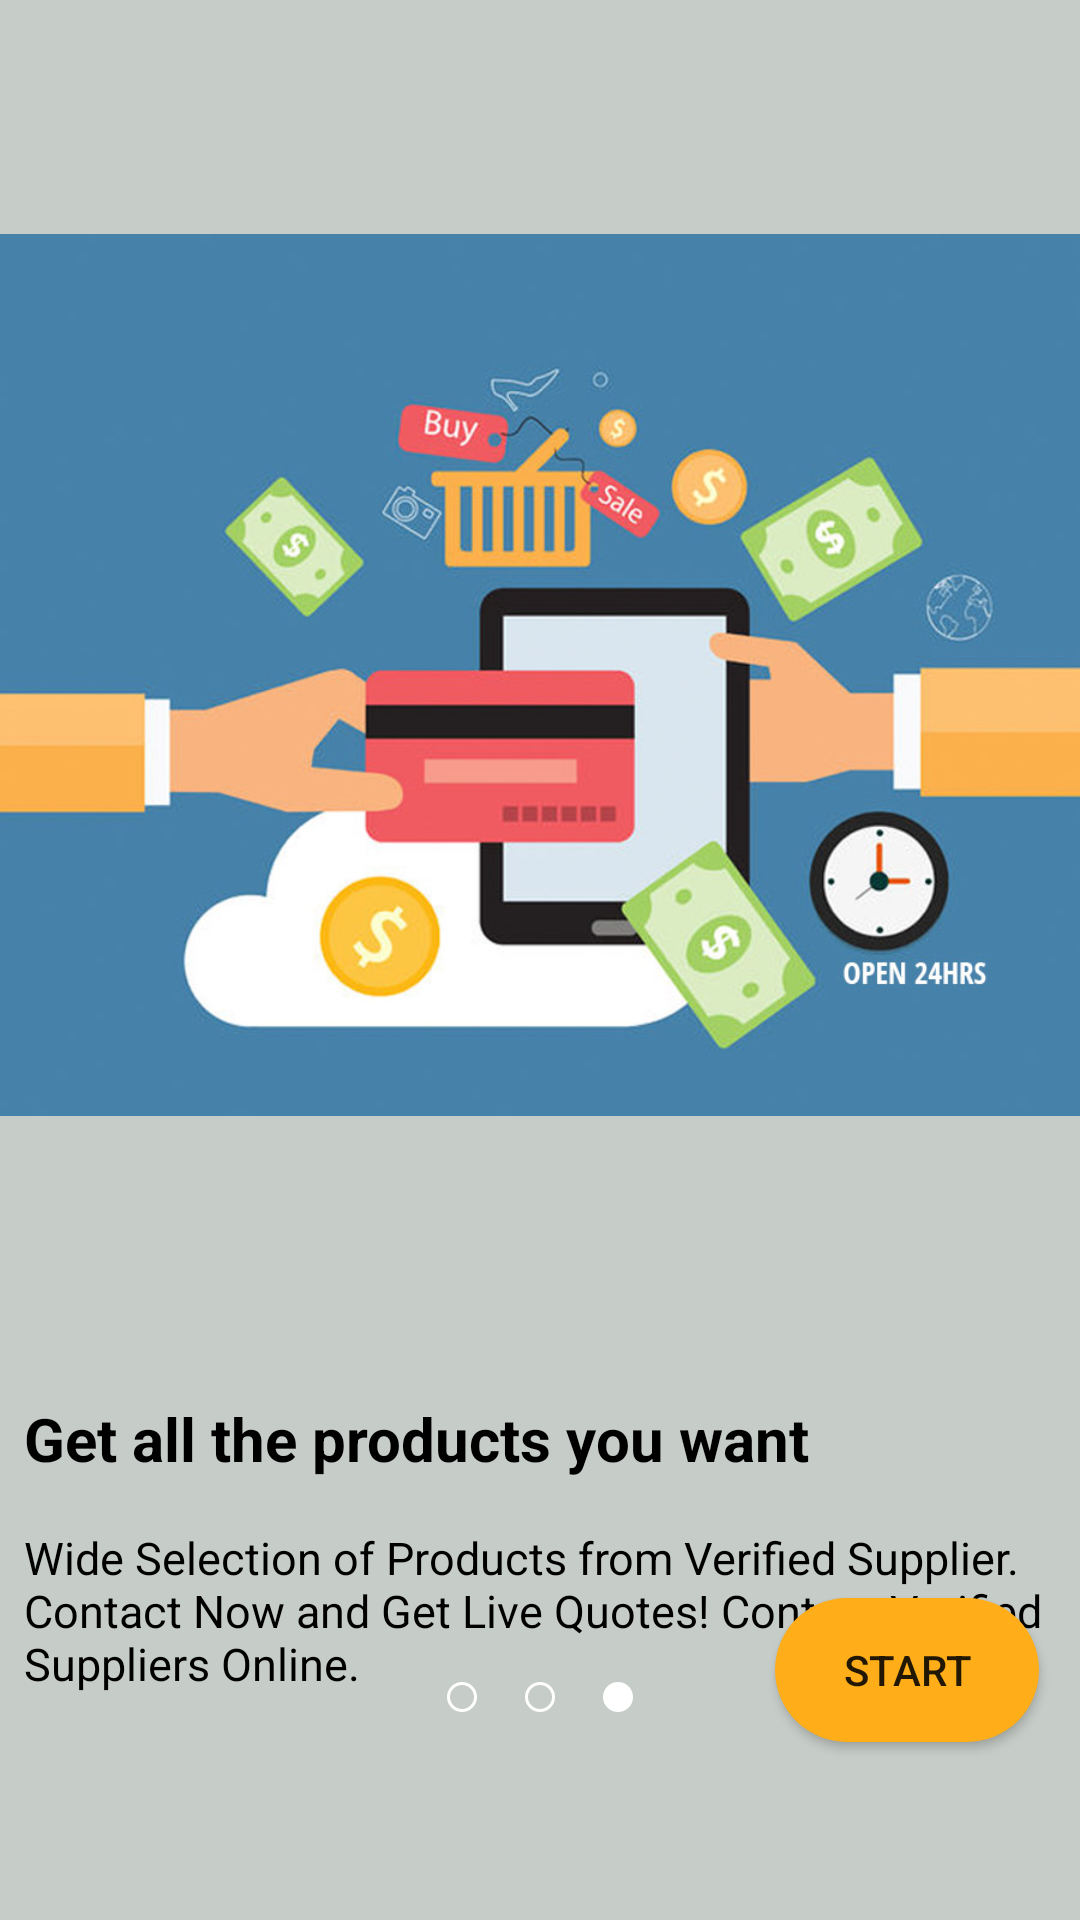

The Android layout XML behind this screen, and the referenced resources:
<!-- AndroidManifest.xml: application theme Theme.MyCommerce -->
<!-- res/layout/fragment_c.xml -->
<?xml version="1.0" encoding="utf-8"?>
<androidx.constraintlayout.widget.ConstraintLayout xmlns:android="http://schemas.android.com/apk/res/android"
    xmlns:tools="http://schemas.android.com/tools"
    android:layout_width="match_parent"
    android:layout_height="match_parent"
    xmlns:app="http://schemas.android.com/apk/res-auto"
    android:background="@color/fragmentC"
    tools:context=".FRAGMENTS.FragmentC">

    <ImageView
        android:id="@+id/i1"
        android:layout_width="360dp"
        android:layout_height="450dp"
        android:layout_marginStart="8dp"
        android:layout_marginEnd="8dp"
        android:src="@drawable/ecommerce_intro4"
        app:layout_constraintEnd_toEndOf="parent"
        app:layout_constraintStart_toStartOf="parent"
        app:layout_constraintTop_toTopOf="parent" />

    <TextView
        android:id="@+id/title"
        android:layout_width="wrap_content"
        android:layout_height="wrap_content"
        android:layout_marginStart="8dp"
        android:layout_marginTop="16dp"
        android:text="Get all the products you want"
        android:textColor="@color/black"
        android:textSize="20sp"
        android:textStyle="bold"
        app:layout_constraintStart_toStartOf="@+id/i1"
        app:layout_constraintTop_toBottomOf="@+id/i1" />

    <TextView
        android:id="@+id/des"
        android:layout_width="350dp"
        android:layout_height="wrap_content"
        android:layout_marginStart="8dp"
        android:layout_marginTop="16dp"
        android:text="@string/des"
        android:textColor="@color/black"
        android:textSize="15sp"
        app:layout_constraintStart_toStartOf="@+id/i1"
        app:layout_constraintTop_toBottomOf="@+id/title" />


    <LinearLayout
        android:id="@+id/linearLayout2"
        android:layout_width="wrap_content"
        android:layout_height="wrap_content"
        app:layout_constraintBottom_toBottomOf="parent"
        app:layout_constraintEnd_toEndOf="parent"
        app:layout_constraintStart_toStartOf="parent"
        app:layout_constraintTop_toTopOf="parent"
        app:layout_constraintVertical_bias="0.9">

        <ImageView
            android:layout_width="wrap_content"
            android:layout_height="wrap_content"
            android:layout_margin="8dp"
            android:src="@drawable/blank" />

        <ImageView
            android:layout_width="wrap_content"
            android:layout_height="wrap_content"
            android:layout_margin="8dp"
            android:src="@drawable/blank" />

        <ImageView
            android:layout_width="wrap_content"
            android:layout_height="wrap_content"
            android:layout_margin="8dp"
            android:src="@drawable/fill" />

    </LinearLayout>

    <Button
        android:id="@+id/start"
        android:text="Start"
        android:drawableEnd="@drawable/ic_baseline_arrow_forward_ios_24"
        android:layout_width="wrap_content"
        android:background="@drawable/btn_bg"
        android:layout_height="wrap_content"
        app:layout_constraintBottom_toBottomOf="parent"
        app:layout_constraintEnd_toEndOf="parent"
        app:layout_constraintHorizontal_bias="0.95"
        app:layout_constraintStart_toStartOf="parent"
        app:layout_constraintTop_toTopOf="parent"
        app:layout_constraintVertical_bias="0.9" />


</androidx.constraintlayout.widget.ConstraintLayout>
<!-- resources referenced by this layout -->
<resources>
  <color name="black">#FF000000</color>
  <color name="fragmentC">#C6CCC7</color>
  <!-- drawable blank (drawable) -->
  <?xml version="1.0" encoding="utf-8"?>
  <shape android:shape="oval" xmlns:android="http://schemas.android.com/apk/res/android">
  
  
      <size android:width="10dp" android:height="10dp"/>
      <stroke android:width="1dp" android:color="@color/white"/>
  
  </shape>
  <!-- drawable btn_bg (drawable) -->
  <?xml version="1.0" encoding="utf-8"?>
  <shape android:shape="rectangle" xmlns:android="http://schemas.android.com/apk/res/android">
  
  
      <solid android:color="@color/orange"/>
      <corners android:radius="30dp"/>
  
  </shape>
  <!-- drawable ecommerce_intro4: png bitmap (drawable, 78197 bytes) -->
  <!-- drawable fill (drawable) -->
  <?xml version="1.0" encoding="utf-8"?>
  <shape android:shape="oval" xmlns:android="http://schemas.android.com/apk/res/android">
  
  
      <size android:width="10dp" android:height="10dp"/>
      <stroke android:width="5dp" android:color="@color/white"/>
  
  </shape>
  <string name="des">Wide Selection of Products from Verified Supplier. Contact Now and Get Live Quotes! Contact Verified Suppliers Online.</string>
  <style name="Theme.MyCommerce" parent="Theme.MaterialComponents.DayNight.DarkActionBar">
          
          <item name="colorPrimary">@color/orange</item>
          <item name="colorPrimaryVariant">@color/purple_700</item>
          <item name="colorOnPrimary">@color/white</item>
          
          <item name="colorSecondary">@color/teal_200</item>
          <item name="colorSecondaryVariant">@color/teal_700</item>
          <item name="colorOnSecondary">@color/black</item>
          
          <item name="android:statusBarColor" tools:targetApi="l">?attr/colorPrimaryVariant</item>
          
      </style>
  <color name="white">#FFFFFFFF</color>
  <color name="orange">#FFAE19</color>
  <color name="purple_700">#FF3700B3</color>
  <color name="teal_200">#FF03DAC5</color>
  <color name="teal_700">#FF018786</color>
</resources>
